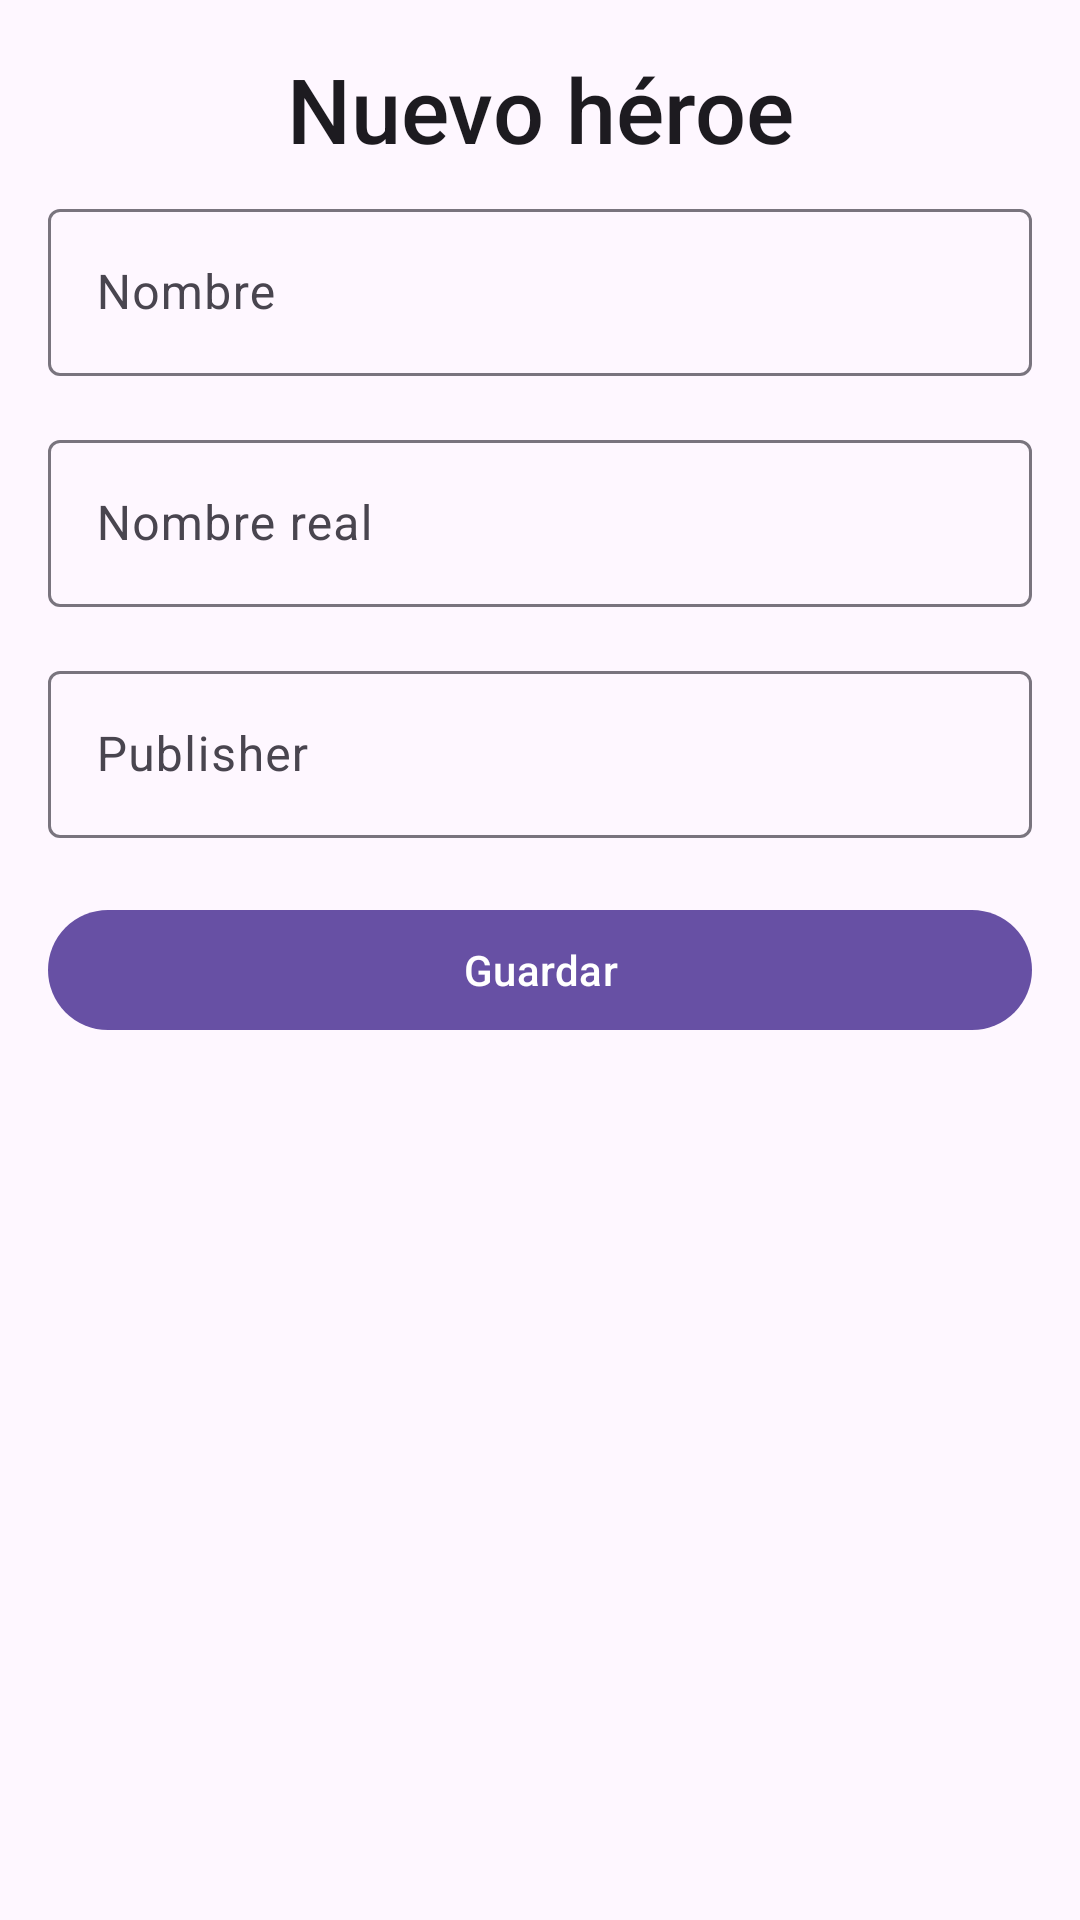

Layout XML and referenced resources for this Android screen:
<!-- AndroidManifest.xml: application theme Theme.RecyclerBottom -->
<!-- res/layout/fragment_new_character_sheet.xml -->
<?xml version="1.0" encoding="utf-8"?>
<LinearLayout xmlns:android="http://schemas.android.com/apk/res/android"
    xmlns:app="http://schemas.android.com/apk/res-auto"
    xmlns:tools="http://schemas.android.com/tools"
    android:layout_width="match_parent"
    android:layout_height="wrap_content"
    android:orientation="vertical"
    android:padding="16dp"
    tools:context=".NewCharacterSheet">

    <TextView
        style="@style/TextAppearance.AppCompat.Title"
        android:layout_width="match_parent"
        android:layout_height="wrap_content"
        android:layout_gravity="center"
        android:text="Nuevo héroe"
        android:textAlignment="center"
        android:textSize="30sp" />


    <com.google.android.material.textfield.TextInputLayout
        style="@style/ThemeOverlay.Material3.AutoCompleteTextView.OutlinedBox.Dense"
        android:layout_width="match_parent"
        android:layout_height="wrap_content"
        android:layout_marginVertical="8dp">

        <androidx.appcompat.widget.AppCompatEditText
            android:id="@+id/etHeroName"
            android:layout_width="match_parent"
            android:layout_height="match_parent"
            android:hint="Nombre" />

    </com.google.android.material.textfield.TextInputLayout>


    <com.google.android.material.textfield.TextInputLayout
        style="@style/ThemeOverlay.Material3.AutoCompleteTextView.OutlinedBox.Dense"
        android:layout_width="match_parent"
        android:layout_height="wrap_content"
        android:layout_marginVertical="8dp">

        <androidx.appcompat.widget.AppCompatEditText
            android:id="@+id/etHeroRealName"
            android:layout_width="match_parent"
            android:layout_height="match_parent"
            android:hint="Nombre real" />

    </com.google.android.material.textfield.TextInputLayout>

    <com.google.android.material.textfield.TextInputLayout
        style="@style/ThemeOverlay.Material3.AutoCompleteTextView.OutlinedBox.Dense"
        android:layout_width="match_parent"
        android:layout_height="wrap_content"
        android:layout_marginVertical="8dp">

        <androidx.appcompat.widget.AppCompatEditText
            android:id="@+id/etHeroPublisher"
            android:layout_width="match_parent"
            android:layout_height="match_parent"
            android:hint="Publisher" />

    </com.google.android.material.textfield.TextInputLayout>

    <com.google.android.material.button.MaterialButton
        android:id="@+id/btnGuardar"
        android:layout_width="match_parent"
        android:layout_height="wrap_content"
        android:layout_gravity="center"
        android:layout_marginTop="12dp"
        android:text="Guardar"
        />


</LinearLayout>
<!-- resources referenced by this layout -->
<resources>
  <style name="Theme.RecyclerBottom" parent="Base.Theme.RecyclerBottom" />
  <style name="Base.Theme.RecyclerBottom" parent="Theme.Material3.DayNight.NoActionBar">
          
          
      </style>
</resources>
